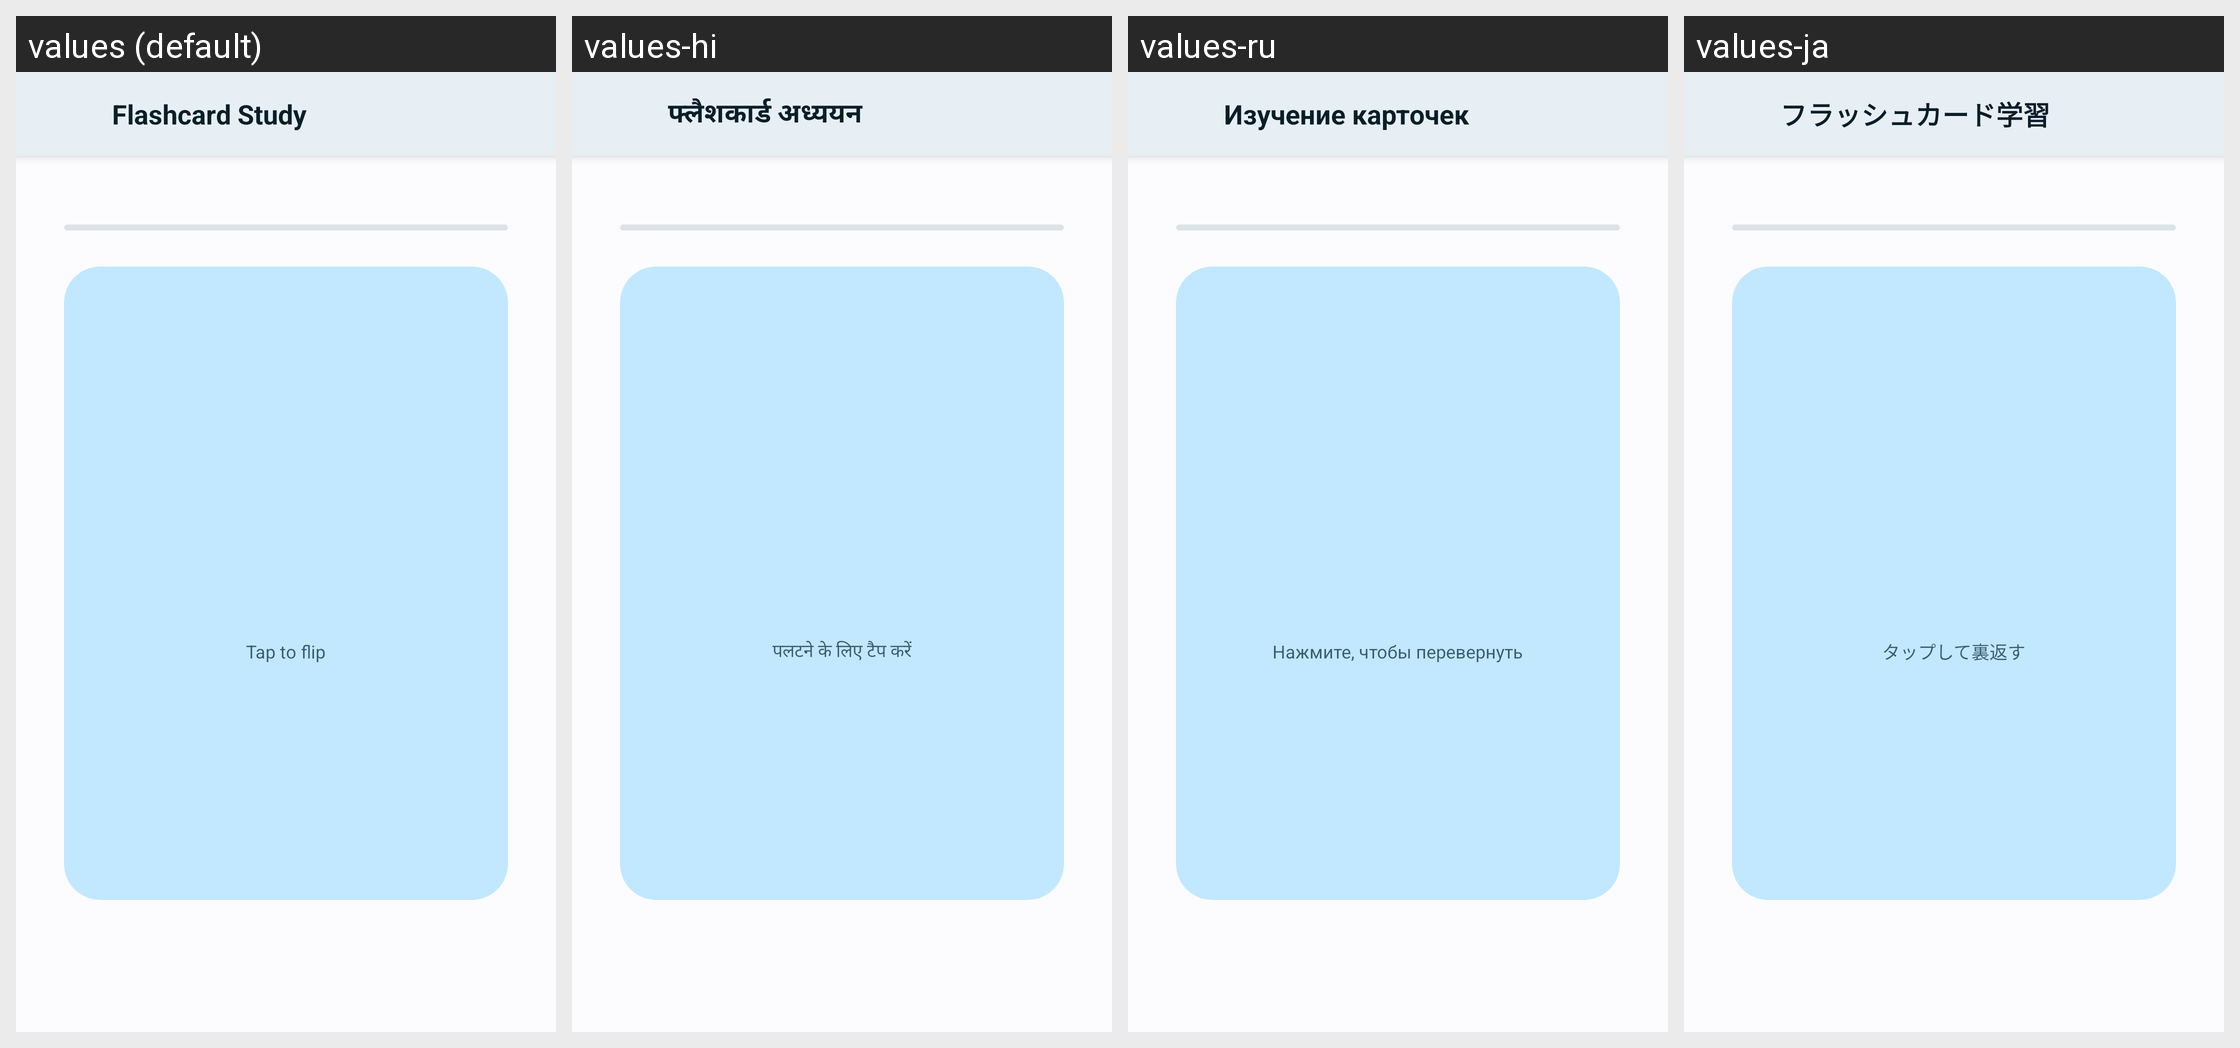

For this localized Android screen grid, give each drawn string resource with its value in every locale shown.
Android screen res/layout/a_flashcard.xml rendered under 4 locales, left to right: values (default), values-hi, values-ru, values-ja. Device: Nexus 5 (rendered at 1080×1920; each locale shown at half size, 540×960, under a caption strip naming it); theme AppTheme.
Other locales in the repository, not shown: values-ar, values-de, values-es, values-fr, values-in, values-it, values-ko, values-pt, values-pt-rBR, values-th, values-vi, values-zh, values-zh-rTW.
Strings drawn on this screen, with the default value and each locale's value (text and hints the layout hard-codes, and strings that could not be matched under every locale, appear in the picture but are not listed):

flashcard_title
  values: Flashcard Study
  values-hi: फ्लैशकार्ड अध्ययन
  values-ru: Изучение карточек
  values-ja: フラッシュカード学習

flashcard_tap_to_flip
  values: Tap to flip
  values-hi: पलटने के लिए टैप करें
  values-ru: Нажмите, чтобы перевернуть
  values-ja: タップして裏返す
